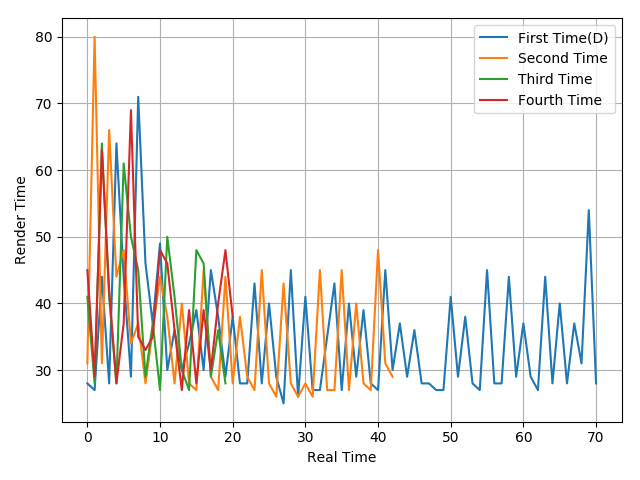

The file beside this chart, header and first rows:
28, 27, 44, 28, 64, 44, 29, 71, 46, 37, 49, 30, 36, 30, 34, 39, 30, 45, 38, 29, 38, 28, 28, 43
31, 80, 31, 66, 44, 48, 34, 37, 28, 36, 44, 38, 28, 40, 28, 27, 45, 29, 27, 44, 28, 38, 29, 27
41, 28, 64, 41, 28, 61, 50, 45, 29, 37, 27, 50, 41, 30, 27, 48, 46, 29, 36, 28
45, 29, 63, 42, 28, 37, 69, 35, 33, 35, 48, 46, 36, 27, 39, 28, 39, 30, 40, 48, 38
